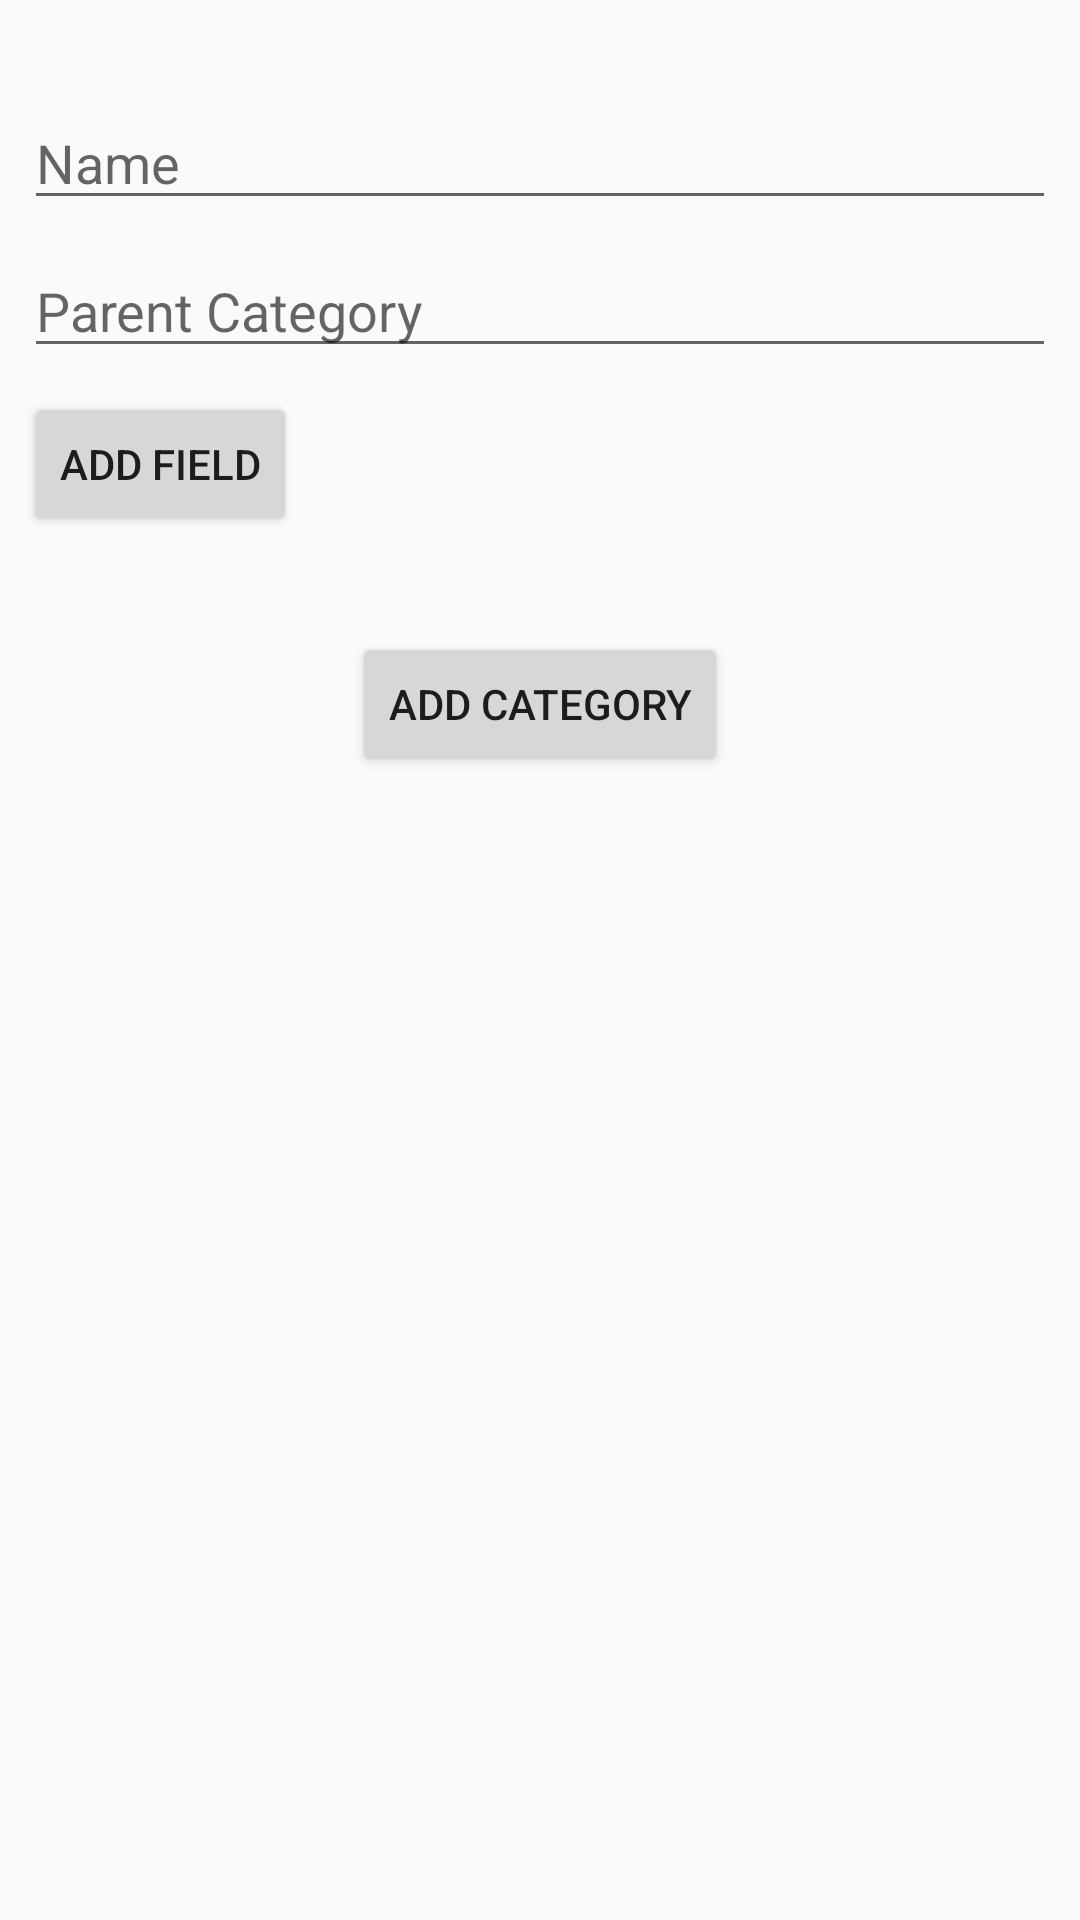

Layout XML and referenced resources for this Android screen:
<!-- AndroidManifest.xml: application theme AppTheme -->
<!-- res/layout/content_add_category.xml -->
<?xml version="1.0" encoding="utf-8"?>
<android.support.constraint.ConstraintLayout xmlns:android="http://schemas.android.com/apk/res/android"
    xmlns:app="http://schemas.android.com/apk/res-auto"
    xmlns:tools="http://schemas.android.com/tools"
    android:layout_width="match_parent"
    android:layout_height="match_parent"
    app:layout_behavior="@string/appbar_scrolling_view_behavior"
    tools:context="org.freefinder.activities.AddCategoryActivity"
    tools:showIn="@layout/activity_add_category">

    <EditText
        android:id="@+id/category_name"
        android:layout_width="0dp"
        android:layout_height="wrap_content"
        android:hint="@string/category_name_hint"
        android:inputType="text"
        app:layout_constraintTop_toTopOf="parent"
        android:layout_marginTop="32dp"
        android:layout_marginLeft="8dp"
        app:layout_constraintLeft_toLeftOf="parent"
        android:layout_marginRight="8dp"
        app:layout_constraintRight_toRightOf="parent"
        android:layout_marginStart="8dp"
        android:layout_marginEnd="8dp" />

    <AutoCompleteTextView xmlns:android="http://schemas.android.com/apk/res/android"
        android:id="@+id/autocomplete_parent_category"
        android:layout_width="match_parent"
        android:layout_height="wrap_content"
        android:hint="@string/parent_category"
        android:layout_marginTop="8dp"
        app:layout_constraintTop_toBottomOf="@+id/category_name"
        android:layout_marginLeft="8dp"
        app:layout_constraintLeft_toLeftOf="parent"
        android:layout_marginRight="8dp"
        app:layout_constraintRight_toRightOf="parent"
        android:layout_marginStart="8dp"
        android:layout_marginEnd="8dp" />

    <LinearLayout
        android:id="@+id/additional_fields_layout"
        android:layout_width="match_parent"
        android:layout_height="wrap_content"
        android:orientation="vertical"
        android:layout_marginTop="8dp"
        app:layout_constraintTop_toBottomOf="@+id/autocomplete_parent_category"
        android:layout_marginLeft="8dp"
        app:layout_constraintLeft_toLeftOf="parent"
        android:layout_marginStart="8dp"
        android:layout_marginRight="8dp"
        app:layout_constraintRight_toRightOf="parent">


        <Button
            android:id="@+id/add_field_button"
            style="@style/Widget.AppCompat.Button.Small"
            android:layout_width="wrap_content"
            android:layout_height="wrap_content"
            android:text="@string/add_field_button" />
    </LinearLayout>

    <Button
        android:id="@+id/add_category_button"
        android:layout_width="wrap_content"
        android:layout_height="wrap_content"
        android:text="@string/add_category_button_text"
        android:layout_marginRight="8dp"
        app:layout_constraintRight_toRightOf="parent"
        android:layout_marginLeft="8dp"
        app:layout_constraintLeft_toLeftOf="parent"
        android:layout_marginStart="8dp"
        android:layout_marginEnd="8dp"
        android:layout_marginTop="32dp"
        app:layout_constraintTop_toBottomOf="@+id/additional_fields_layout" />

</android.support.constraint.ConstraintLayout>
<!-- res/layout/activity_add_category.xml (included above) -->
<?xml version="1.0" encoding="utf-8"?>
<android.support.design.widget.CoordinatorLayout xmlns:android="http://schemas.android.com/apk/res/android"
    xmlns:app="http://schemas.android.com/apk/res-auto"
    xmlns:tools="http://schemas.android.com/tools"
    android:layout_width="match_parent"
    android:layout_height="match_parent"
    tools:context="org.freefinder.activities.AddCategoryActivity">

    <android.support.design.widget.AppBarLayout
        android:layout_width="match_parent"
        android:layout_height="wrap_content"
        android:theme="@style/AppTheme.AppBarOverlay">

        <android.support.v7.widget.Toolbar
            android:id="@+id/toolbar"
            android:layout_width="match_parent"
            android:layout_height="?attr/actionBarSize"
            android:background="?attr/colorPrimary"
            app:popupTheme="@style/AppTheme.PopupOverlay" />

    </android.support.design.widget.AppBarLayout>

    <include layout="@layout/content_add_category" />

    <android.support.design.widget.FloatingActionButton
        android:id="@+id/fab"
        android:layout_width="wrap_content"
        android:layout_height="wrap_content"
        android:layout_gravity="bottom|end"
        android:layout_margin="@dimen/fab_margin"
        app:srcCompat="@drawable/ic_mode_edit" />

</android.support.design.widget.CoordinatorLayout>
<!-- resources referenced by this layout -->
<resources>
  <string name="add_category_button_text">Add Category</string>
  <string name="add_field_button">Add Field</string>
  <string name="category_name_hint">Name</string>
  <string name="parent_category">Parent Category</string>
  <style name="AppTheme.AppBarOverlay" parent="ThemeOverlay.AppCompat.Dark.ActionBar" />
  <style name="AppTheme.PopupOverlay" parent="ThemeOverlay.AppCompat.Light" />
  <style name="AppTheme" parent="Theme.AppCompat.Light.DarkActionBar">
          
          <item name="colorPrimary">@color/colorPrimary</item>
          <item name="colorPrimaryDark">@color/colorPrimaryDark</item>
          <item name="colorAccent">@color/colorAccent</item>
      </style>
  <!-- not gathered from this repository: default colours our renderer supplied (Android Studio template values) -->
  <color name="colorPrimary">#FF6200EE</color>
  <color name="colorPrimaryDark">#FF3700B3</color>
  <color name="colorAccent">#FF03DAC5</color>
</resources>
